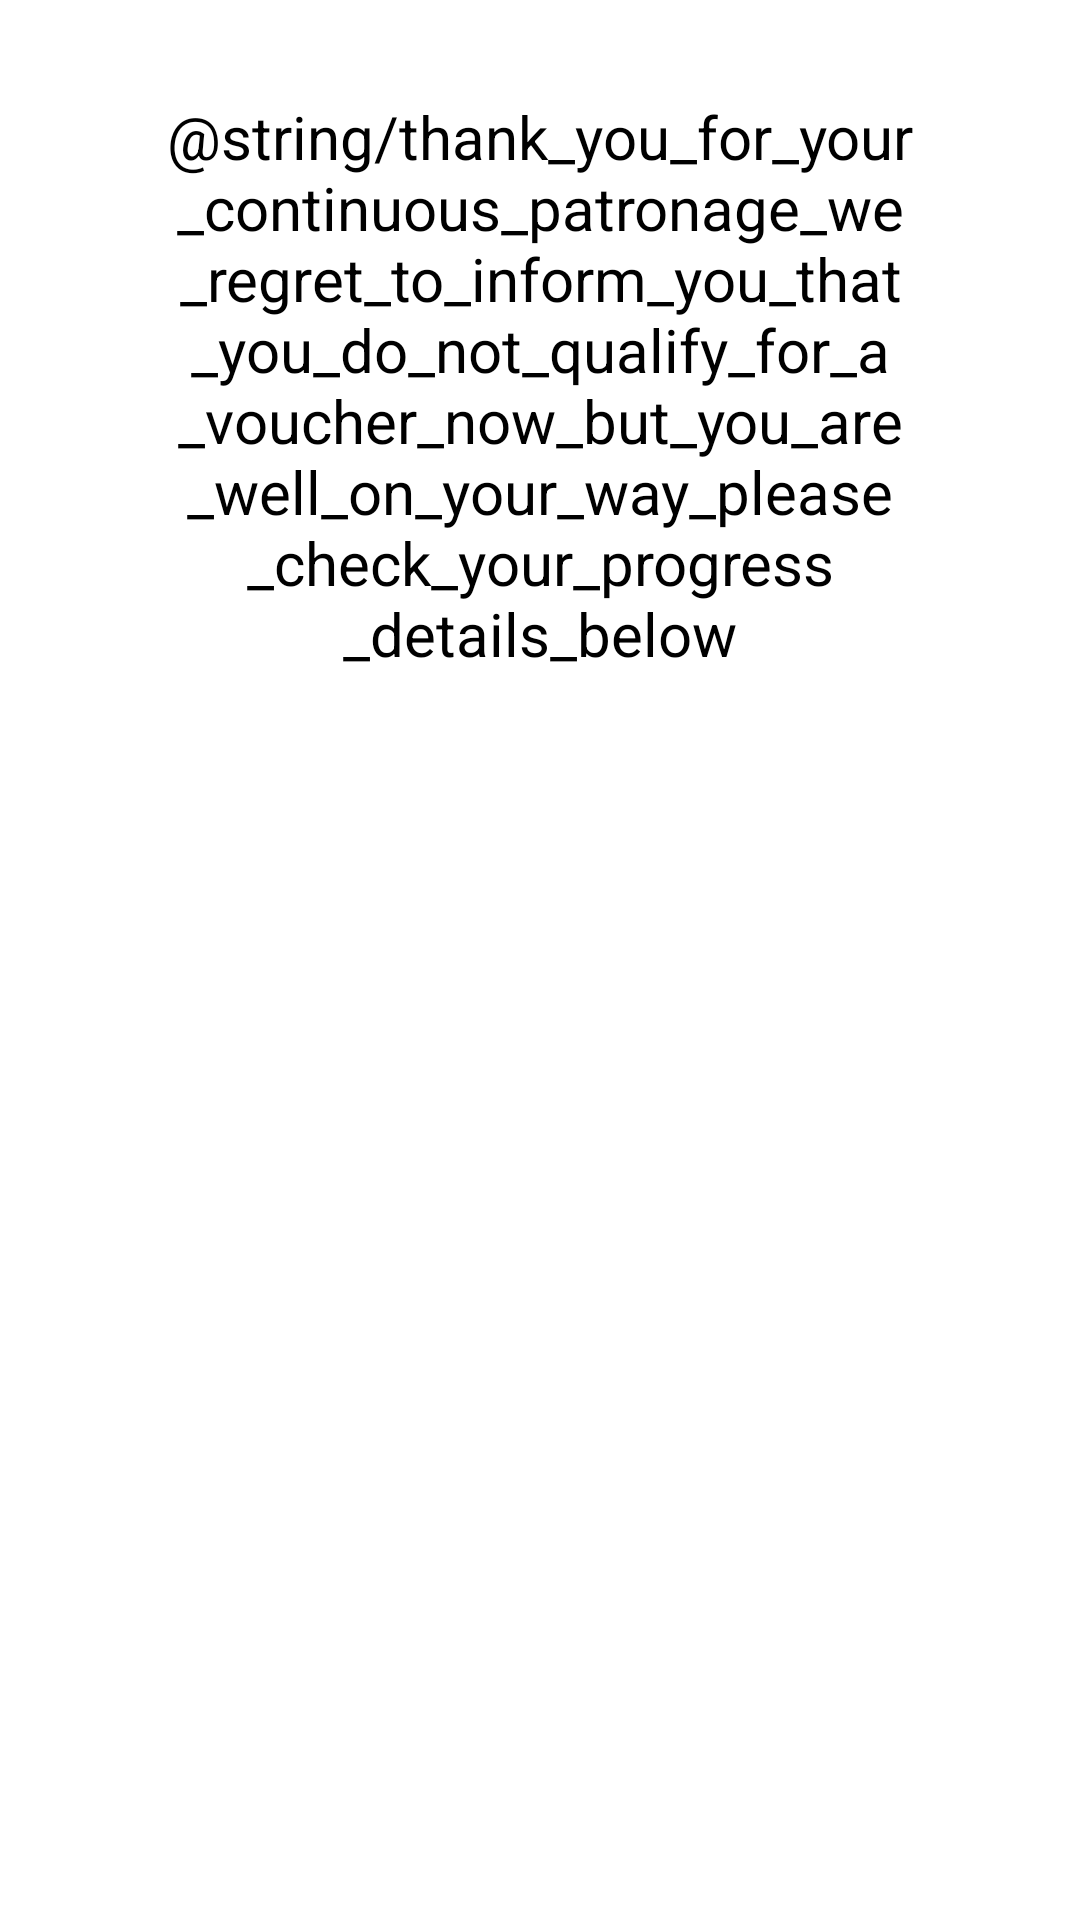

Write the Android layout XML for this screen, with the resource values it uses.
<!-- AndroidManifest.xml: application theme ERewarderAppTheme -->
<!-- res/layout/layout_no_voucher.xml -->
<?xml version="1.0" encoding="utf-8"?>
<layout xmlns:android="http://schemas.android.com/apk/res/android"
    xmlns:app="http://schemas.android.com/apk/res-auto"
    xmlns:tools="http://schemas.android.com/tools">

    <data>
        <variable
            name="ViewModel"
            type="com.ayokunlepaul.erewarder.presentation.reward.RewardFragmentViewModel" />
    </data>

    <androidx.constraintlayout.widget.ConstraintLayout
        android:layout_width="match_parent"
        android:layout_height="match_parent">

        <TextView
            android:id="@+id/textView3"
            android:layout_width="match_parent"
            android:layout_height="wrap_content"
            android:layout_marginStart="50dp"
            android:layout_marginTop="32dp"
            android:layout_marginEnd="50dp"
            android:textColor="@android:color/black"
            android:textSize="20sp"
            android:gravity="center"
            android:text="@string/thank_you_for_your_continuous_patronage_we_regret_to_inform_you_that_you_do_not_qualify_for_a_voucher_now_but_you_are_well_on_your_way_please_check_your_progress_details_below"
            app:layout_constraintEnd_toEndOf="parent"
            app:layout_constraintHorizontal_bias="0.0"
            app:layout_constraintStart_toStartOf="parent"
            app:layout_constraintTop_toTopOf="parent" />

        <TextView
            android:layout_width="match_parent"
            android:layout_height="wrap_content"
            android:layout_marginTop="64dp"
            android:gravity="center"
            android:padding="10dp"
            android:text='@{"Amount spent: " + String.valueOf(ViewModel.customer.amountSpent)}'
            android:textColor="@android:color/black"
            android:textSize="18sp"
            app:layout_constraintEnd_toEndOf="parent"
            app:layout_constraintStart_toStartOf="parent"
            app:layout_constraintTop_toBottomOf="@+id/textView3"
            tools:text="Amount spent: 100000" />

    </androidx.constraintlayout.widget.ConstraintLayout>
</layout>
<!-- resources referenced by this layout -->
<resources>
  <style name="ERewarderAppTheme" parent="Theme.MaterialComponents.Light.DarkActionBar">
          
          <item name="colorPrimary">@color/colorPrimary</item>
          <item name="colorPrimaryDark">@color/colorPrimaryDark</item>
          <item name="colorAccent">@color/colorAccent</item>
      </style>
  <color name="colorPrimary">#1A8EDD</color>
  <color name="colorPrimaryDark">#1A8EDD</color>
  <color name="colorAccent">#FFFFFF</color>
</resources>
